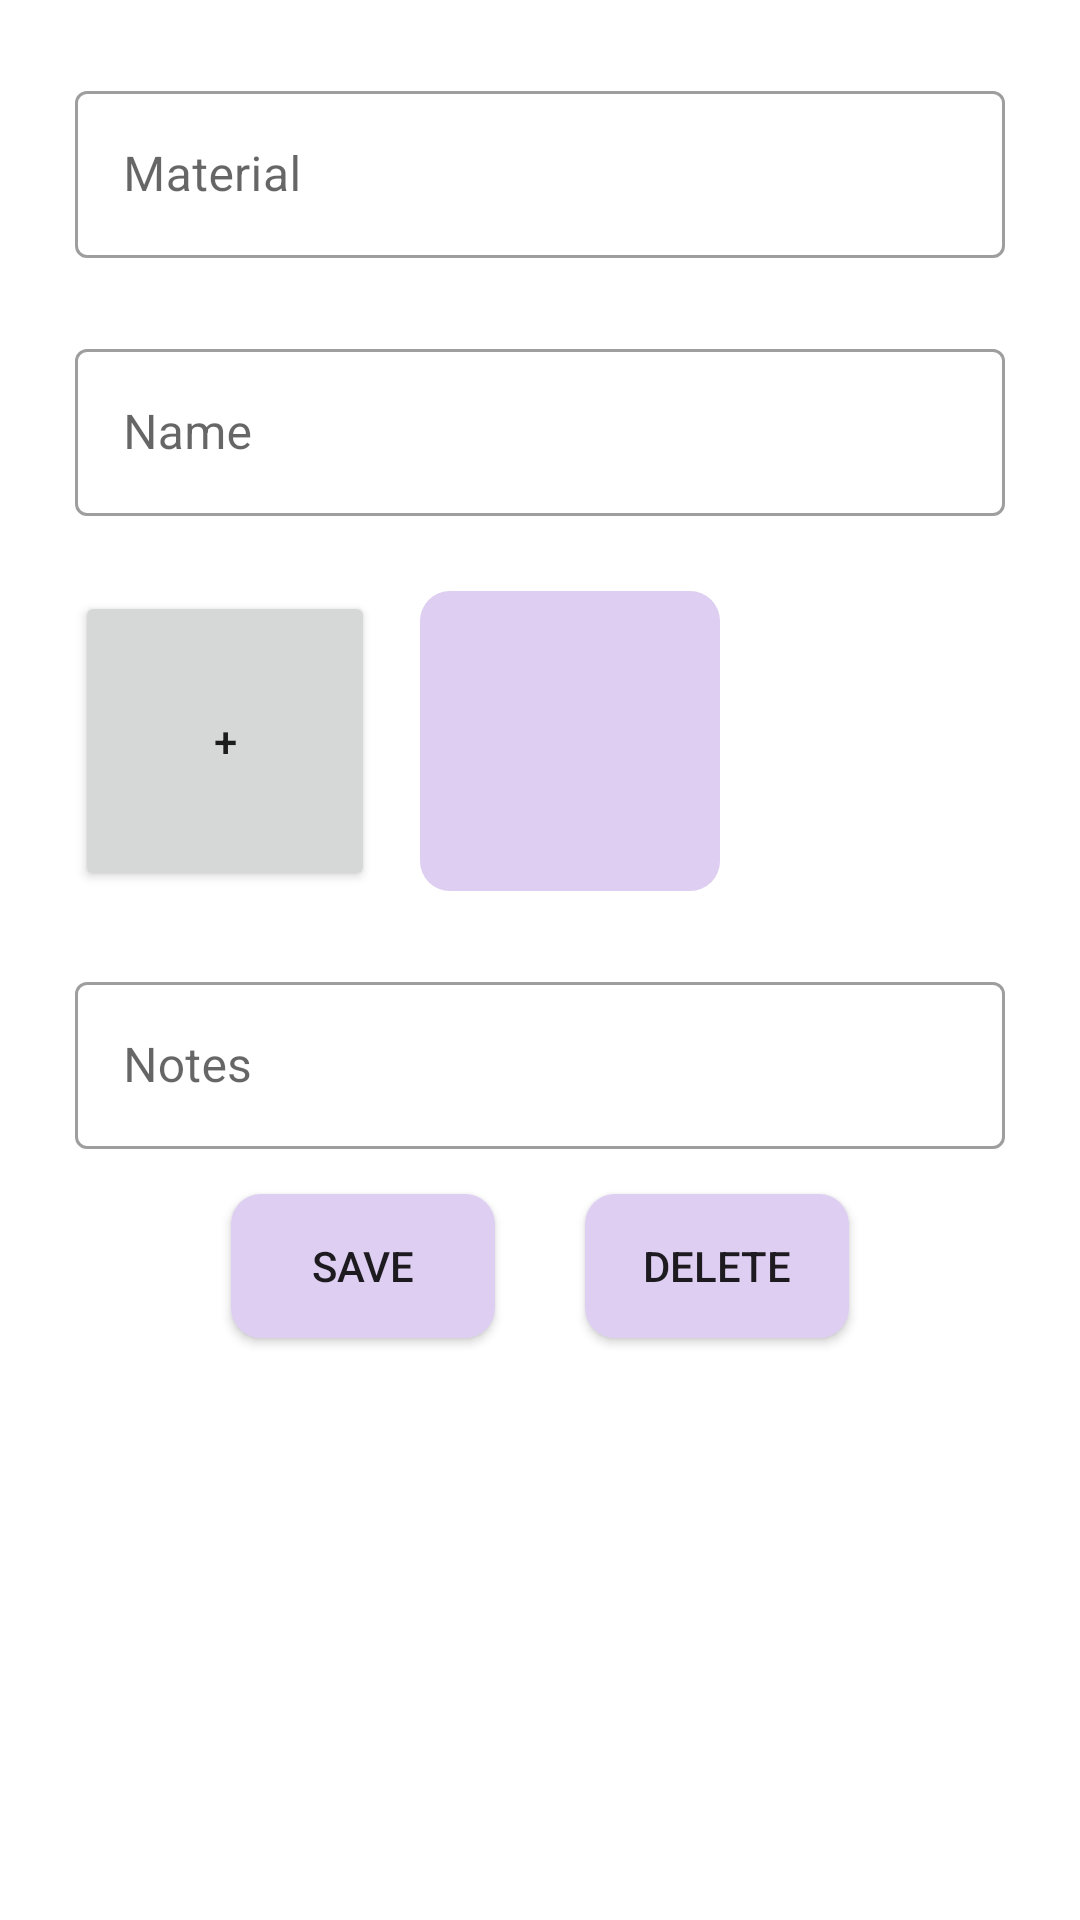

Layout XML and referenced resources for this Android screen:
<!-- AndroidManifest.xml: application theme Theme.Minerals -->
<!-- res/layout/fragment_current_mineral.xml -->
<?xml version="1.0" encoding="utf-8"?>
<FrameLayout xmlns:android="http://schemas.android.com/apk/res/android"
    xmlns:tools="http://schemas.android.com/tools"
    xmlns:app="http://schemas.android.com/apk/res-auto"
    android:layout_width="match_parent"
    android:layout_height="match_parent"
    tools:context=".fragments.MainFragment">

    <ScrollView
        android:layout_width="match_parent"
        android:layout_height="match_parent">

        <LinearLayout
            android:layout_width="match_parent"
            android:layout_height="match_parent"
            android:orientation="vertical">


            <com.google.android.material.textfield.TextInputLayout
                android:id="@+id/materialTextField"
                style="@style/Widget.MaterialComponents.TextInputLayout.OutlinedBox"
                android:layout_width="match_parent"
                android:layout_height="wrap_content"
                android:layout_marginTop="25dp"
                android:layout_marginHorizontal="25dp"
                android:hint="Material">

                <com.google.android.material.textfield.TextInputEditText
                    android:layout_width="match_parent"
                    android:layout_height="wrap_content" />

            </com.google.android.material.textfield.TextInputLayout>

            <com.google.android.material.textfield.TextInputLayout
                android:id="@+id/nameTextField"
                style="@style/Widget.MaterialComponents.TextInputLayout.OutlinedBox"
                android:layout_width="match_parent"
                android:layout_height="wrap_content"
                android:layout_marginTop="25dp"
                android:layout_marginHorizontal="25dp"
                android:hint="Name">

                <com.google.android.material.textfield.TextInputEditText
                    android:layout_width="match_parent"
                    android:layout_height="wrap_content" />

            </com.google.android.material.textfield.TextInputLayout>

            <HorizontalScrollView
                android:id="@+id/horizontal_scroll"
                android:layout_width="match_parent"
                android:layout_height="wrap_content"
                android:layout_marginHorizontal="25dp">
                <LinearLayout
                    android:id="@+id/linear"
                    android:layout_width="wrap_content"
                    android:layout_height="wrap_content"
                    android:orientation="horizontal"
                    android:layout_marginTop="25dp">

                    <Button
                        android:id="@+id/ImageButton"
                        android:layout_width="100dp"
                        android:layout_height="100dp"
                        android:text="+"
                        style="@style/Widget.App.Button.OutlinedButton.IconOnly"
                        />

                    <ImageView
                        android:id="@+id/Mineral_imageView"
                        android:layout_width="100dp"
                        android:layout_height="100dp"
                        android:layout_marginHorizontal="15dp"
                        android:background="@drawable/btn_border"/>
                </LinearLayout>
            </HorizontalScrollView>

            <com.google.android.material.textfield.TextInputLayout
                android:id="@+id/notesTextField"
                style="@style/Widget.MaterialComponents.TextInputLayout.OutlinedBox"
                android:layout_width="match_parent"
                android:layout_height="wrap_content"
                android:layout_marginTop="25dp"
                android:layout_marginHorizontal="25dp"
                android:hint="Notes">

                <com.google.android.material.textfield.TextInputEditText
                    android:layout_width="match_parent"
                    android:layout_height="wrap_content" />

            </com.google.android.material.textfield.TextInputLayout>

            <LinearLayout
                android:id="@+id/llinear"
                android:layout_width="wrap_content"
                android:layout_height="wrap_content"
                android:orientation="horizontal"
                android:layout_gravity="center_horizontal">

                <androidx.appcompat.widget.AppCompatButton
                    android:layout_width="wrap_content"
                    android:layout_height="wrap_content"
                    android:id="@+id/save_btn"
                    android:layout_marginHorizontal="15dp"
                    android:layout_marginVertical="15dp"
                    android:background="@drawable/btn_border"
                    android:text="Save"/>

                <androidx.appcompat.widget.AppCompatButton
                    android:layout_width="wrap_content"
                    android:layout_height="wrap_content"
                    android:id="@+id/del_btn"
                    android:layout_marginHorizontal="15dp"
                    android:layout_marginVertical="15dp"
                    android:background="@drawable/btn_border"
                    android:text="Delete"/>

            </LinearLayout>
        </LinearLayout>
    </ScrollView>

</FrameLayout>
<!-- resources referenced by this layout -->
<resources>
  <!-- drawable btn_border (drawable) -->
  <?xml version="1.0" encoding="utf-8"?>
  <shape xmlns:android="http://schemas.android.com/apk/res/android">
      <corners  android:radius="10dp"/>
      <solid android:color="@color/purple_200"></solid>
  </shape>
  <style name="Theme.Minerals" parent="Theme.MaterialComponents.DayNight.DarkActionBar">
          
          <item name="colorPrimary">@color/purple_500</item>
          <item name="colorPrimaryVariant">@color/purple_700</item>
          <item name="colorOnPrimary">@color/white</item>
          
          <item name="colorSecondary">@color/teal_200</item>
          <item name="colorSecondaryVariant">@color/teal_700</item>
          <item name="colorOnSecondary">@color/black</item>
          
          <item name="android:statusBarColor" tools:targetApi="l">?attr/colorPrimaryVariant</item>
          
      </style>
  <color name="purple_200">#DDCEF2</color>
  <color name="purple_500">#AF91D9</color>
  <color name="purple_700">#986AD9</color>
  <color name="white">#FFFFFFFF</color>
  <color name="teal_200">#B6F2C4</color>
  <color name="teal_700">#85A68D</color>
  <color name="black">#0D0D0D</color>
</resources>
